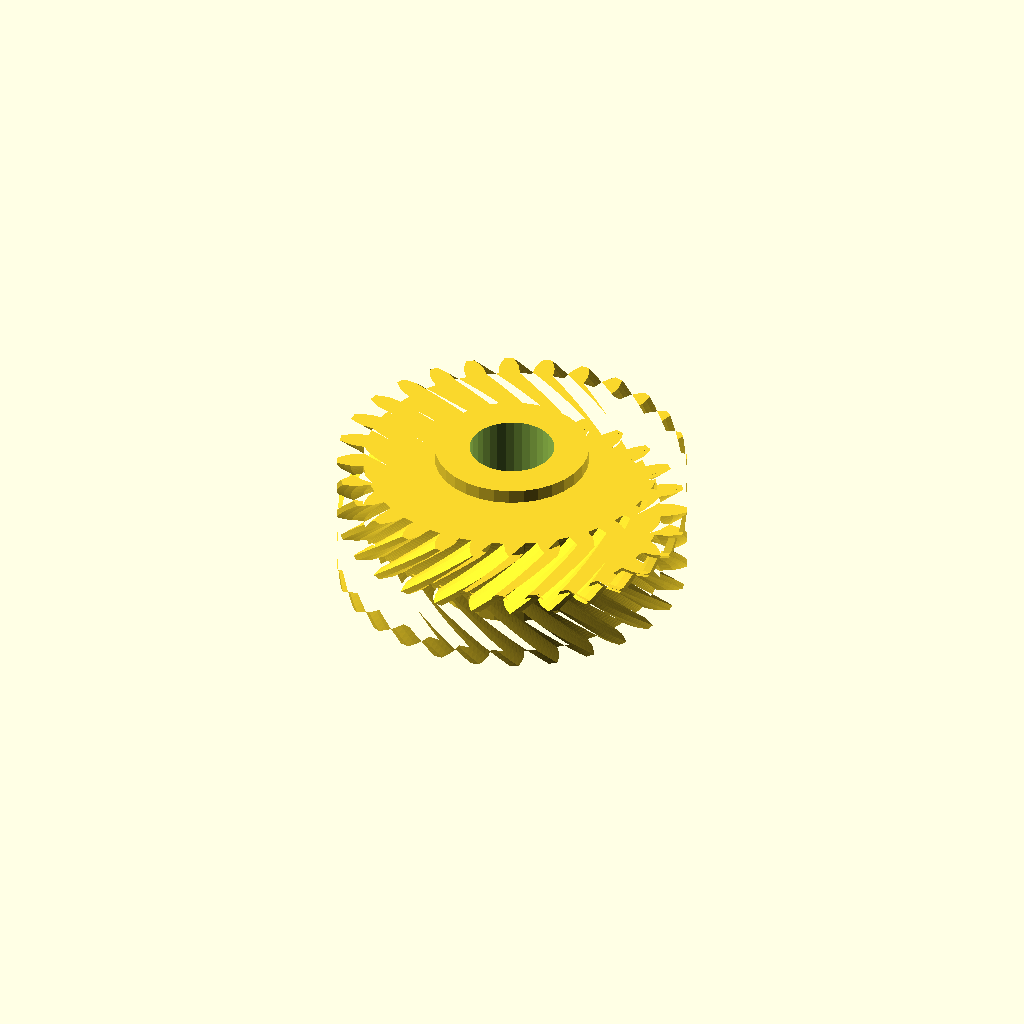
Cell 1: the model at its default parameters.
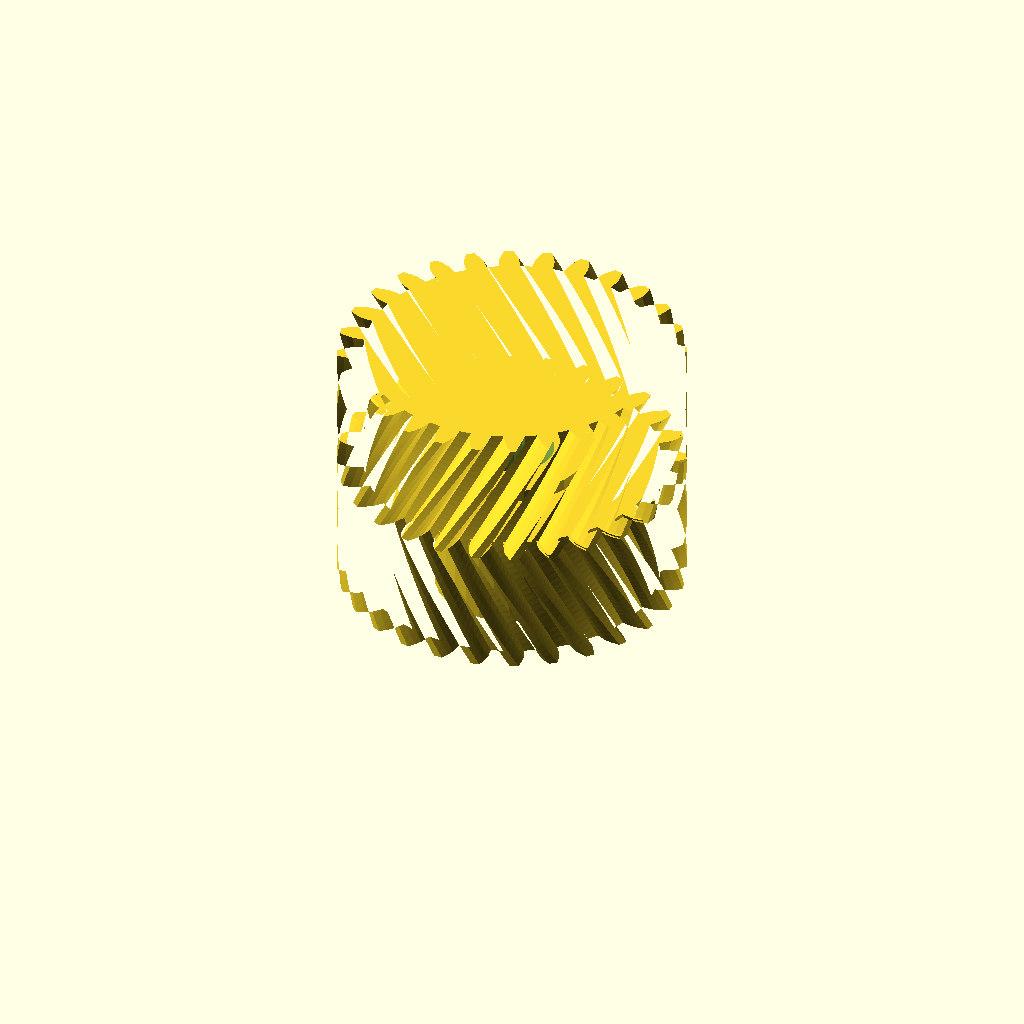
Cell 2 — half_w set to 28, the other parameters unchanged.
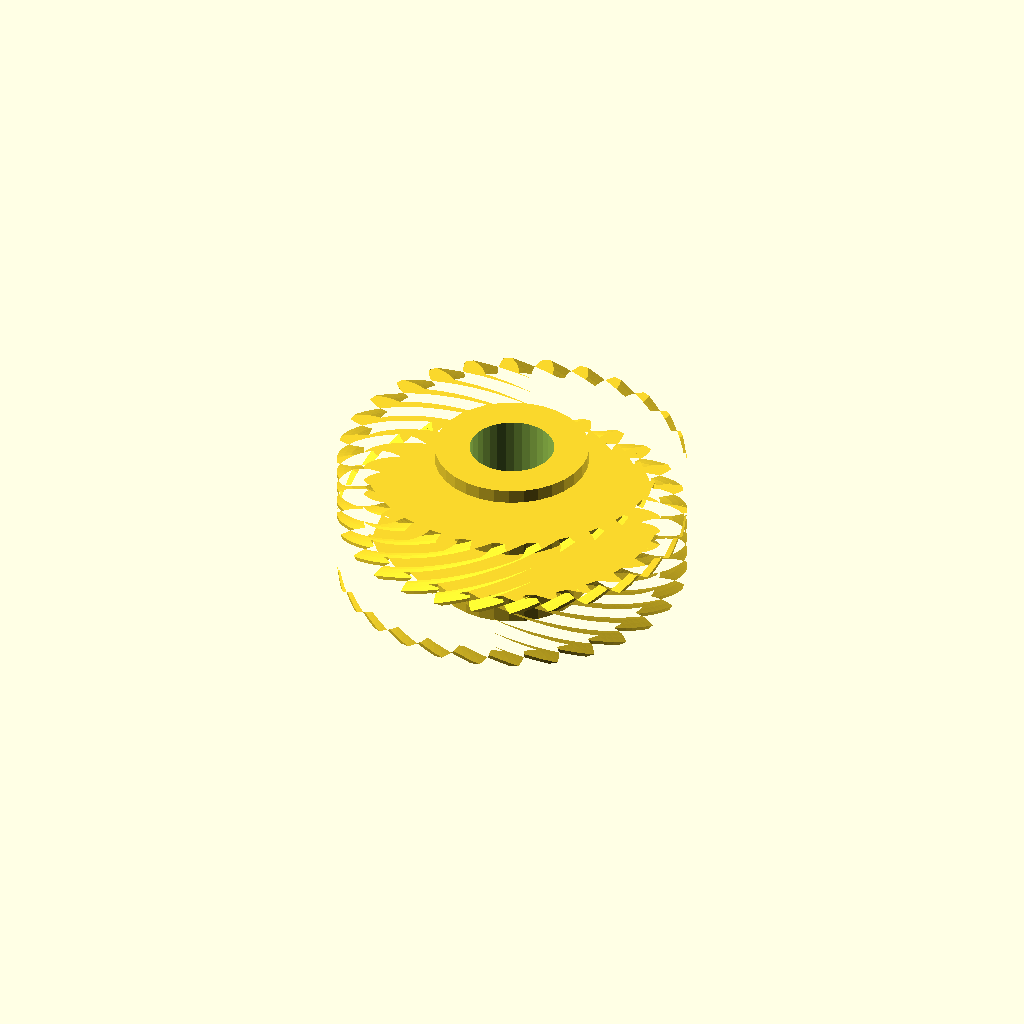
Cell 3 — helix set to 52, the other parameters unchanged.
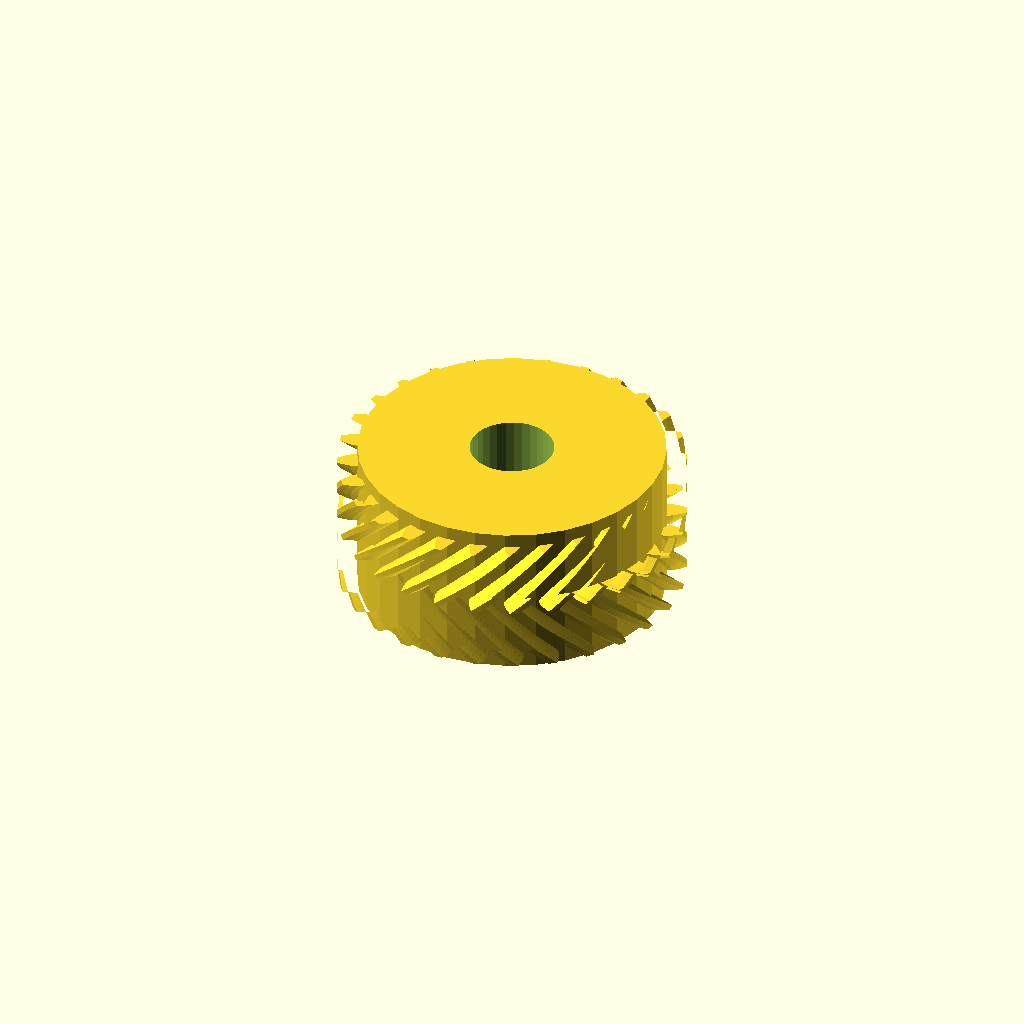
Cell 4: the same model with hub_r = 33.14.
One fixed orthographic camera (rotation 55°, 0°, 25°; colour scheme Cornfield) for every cell.
The OpenSCAD source (optional_data/data/gen3/herringbones/part_0009.scad):
$fn = 32;

// ----------------------------------------------------------------------
// Herringbone gear: z28 module 2.5, 28 mm wide, 26 degree helix
// ----------------------------------------------------------------------

// --- parameters (mm) ---
gear_module = 2.5;        // tooth module
teeth = 28;               // tooth count
half_w = 14;              // half width
helix = 26;               // helix angle of each half
hub_r = 16.57;            // hub radius
hub_h = 34;               // hub height
total = 28;               // overall width over both chevron halves
bore_d = 18.23;           // hub bore

teeth_profile = [[31.795, -2.26], [34.395, -2.114], [35.943, -1.616], [37.489, -0.914], [37.489, 0.914], [35.943, 1.616], [34.395, 2.114], [31.795, 2.26], [31.5, 4.872], [34.003, 5.593], [35.402, 6.423], [36.752, 7.451], [36.346, 9.233], [34.683, 9.574], [33.062, 9.714], [30.495, 9.278], [29.627, 11.759], [31.906, 13.019], [33.085, 14.139], [34.173, 15.443], [33.38, 17.089], [31.683, 17.051], [30.071, 16.828], [27.666, 15.831], [26.267, 18.057], [28.209, 19.792], [29.109, 21.147], [29.88, 22.66], [28.74, 24.088], [27.094, 23.674], [25.573, 23.097], [23.449, 21.59], [21.59, 23.449], [23.097, 25.573], [23.674, 27.094], [24.088, 28.74], [22.66, 29.88], [21.147, 29.109], [19.792, 28.209], [18.057, 26.267], [15.831, 27.666], [16.828, 30.071], [17.051, 31.683], [17.089, 33.38], [15.443, 34.173], [14.139, 33.085], [13.019, 31.906], [11.759, 29.627], [9.278, 30.495], [9.714, 33.062], [9.574, 34.683], [9.233, 36.346], [7.451, 36.752], [6.423, 35.402], [5.593, 34.003], [4.872, 31.5], [2.26, 31.795], [2.114, 34.395], [1.616, 35.943], [0.914, 37.489], [-0.914, 37.489], [-1.616, 35.943], [-2.114, 34.395], [-2.26, 31.795], [-4.872, 31.5], [-5.593, 34.003], [-6.423, 35.402], [-7.451, 36.752], [-9.233, 36.346], [-9.574, 34.683], [-9.714, 33.062], [-9.278, 30.495], [-11.759, 29.627], [-13.019, 31.906], [-14.139, 33.085], [-15.443, 34.173], [-17.089, 33.38], [-17.051, 31.683], [-16.828, 30.071], [-15.831, 27.666], [-18.057, 26.267], [-19.792, 28.209], [-21.147, 29.109], [-22.66, 29.88], [-24.088, 28.74], [-23.674, 27.094], [-23.097, 25.573], [-21.59, 23.449], [-23.449, 21.59], [-25.573, 23.097], [-27.094, 23.674], [-28.74, 24.088], [-29.88, 22.66], [-29.109, 21.147], [-28.209, 19.792], [-26.267, 18.057], [-27.666, 15.831], [-30.071, 16.828], [-31.683, 17.051], [-33.38, 17.089], [-34.173, 15.443], [-33.085, 14.139], [-31.906, 13.019], [-29.627, 11.759], [-30.495, 9.278], [-33.062, 9.714], [-34.683, 9.574], [-36.346, 9.233], [-36.752, 7.451], [-35.402, 6.423], [-34.003, 5.593], [-31.5, 4.872], [-31.795, 2.26], [-34.395, 2.114], [-35.943, 1.616], [-37.489, 0.914], [-37.489, -0.914], [-35.943, -1.616], [-34.395, -2.114], [-31.795, -2.26], [-31.5, -4.872], [-34.003, -5.593], [-35.402, -6.423], [-36.752, -7.451], [-36.346, -9.233], [-34.683, -9.574], [-33.062, -9.714], [-30.495, -9.278], [-29.627, -11.759], [-31.906, -13.019], [-33.085, -14.139], [-34.173, -15.443], [-33.38, -17.089], [-31.683, -17.051], [-30.071, -16.828], [-27.666, -15.831], [-26.267, -18.057], [-28.209, -19.792], [-29.109, -21.147], [-29.88, -22.66], [-28.74, -24.088], [-27.094, -23.674], [-25.573, -23.097], [-23.449, -21.59], [-21.59, -23.449], [-23.097, -25.573], [-23.674, -27.094], [-24.088, -28.74], [-22.66, -29.88], [-21.147, -29.109], [-19.792, -28.209], [-18.057, -26.267], [-15.831, -27.666], [-16.828, -30.071], [-17.051, -31.683], [-17.089, -33.38], [-15.443, -34.173], [-14.139, -33.085], [-13.019, -31.906], [-11.759, -29.627], [-9.278, -30.495], [-9.714, -33.062], [-9.574, -34.683], [-9.233, -36.346], [-7.451, -36.752], [-6.423, -35.402], [-5.593, -34.003], [-4.872, -31.5], [-2.26, -31.795], [-2.114, -34.395], [-1.616, -35.943], [-0.914, -37.489], [0.914, -37.489], [1.616, -35.943], [2.114, -34.395], [2.26, -31.795], [4.872, -31.5], [5.593, -34.003], [6.423, -35.402], [7.451, -36.752], [9.233, -36.346], [9.574, -34.683], [9.714, -33.062], [9.278, -30.495], [11.759, -29.627], [13.019, -31.906], [14.139, -33.085], [15.443, -34.173], [17.089, -33.38], [17.051, -31.683], [16.828, -30.071], [15.831, -27.666], [18.057, -26.267], [19.792, -28.209], [21.147, -29.109], [22.66, -29.88], [24.088, -28.74], [23.674, -27.094], [23.097, -25.573], [21.59, -23.449], [23.449, -21.59], [25.573, -23.097], [27.094, -23.674], [28.74, -24.088], [29.88, -22.66], [29.109, -21.147], [28.209, -19.792], [26.267, -18.057], [27.666, -15.831], [30.071, -16.828], [31.683, -17.051], [33.38, -17.089], [34.173, -15.443], [33.085, -14.139], [31.906, -13.019], [29.627, -11.759], [30.495, -9.278], [33.062, -9.714], [34.683, -9.574], [36.346, -9.233], [36.752, -7.451], [35.402, -6.423], [34.003, -5.593], [31.5, -4.872]];

difference() {
  union() {
    /* lower half, twisted one way */
    linear_extrude(height = half_w + 0.4, twist = helix, slices = 20) polygon(teeth_profile);
    /* upper half, twisted the other way, overlapping the joint */
    translate([0, 0, half_w - 0.4]) linear_extrude(height = half_w + 0.4, twist = -helix, slices = 20) polygon(teeth_profile);
    /* hub */
    translate([0, 0, (total - hub_h) / 2]) cylinder(h = hub_h, d = 2 * hub_r);
  }
  translate([0, 0, (total - hub_h) / 2 - 2.5]) cylinder(h = hub_h + 5, d = bore_d);
}
Parameter table extracted from the source (name, type, default, range or options):
gear_module: number, default 2.5
teeth: number, default 28
half_w: number, default 14
helix: number, default 26
hub_r: number, default 16.57
hub_h: number, default 34
total: number, default 28
bore_d: number, default 18.23
